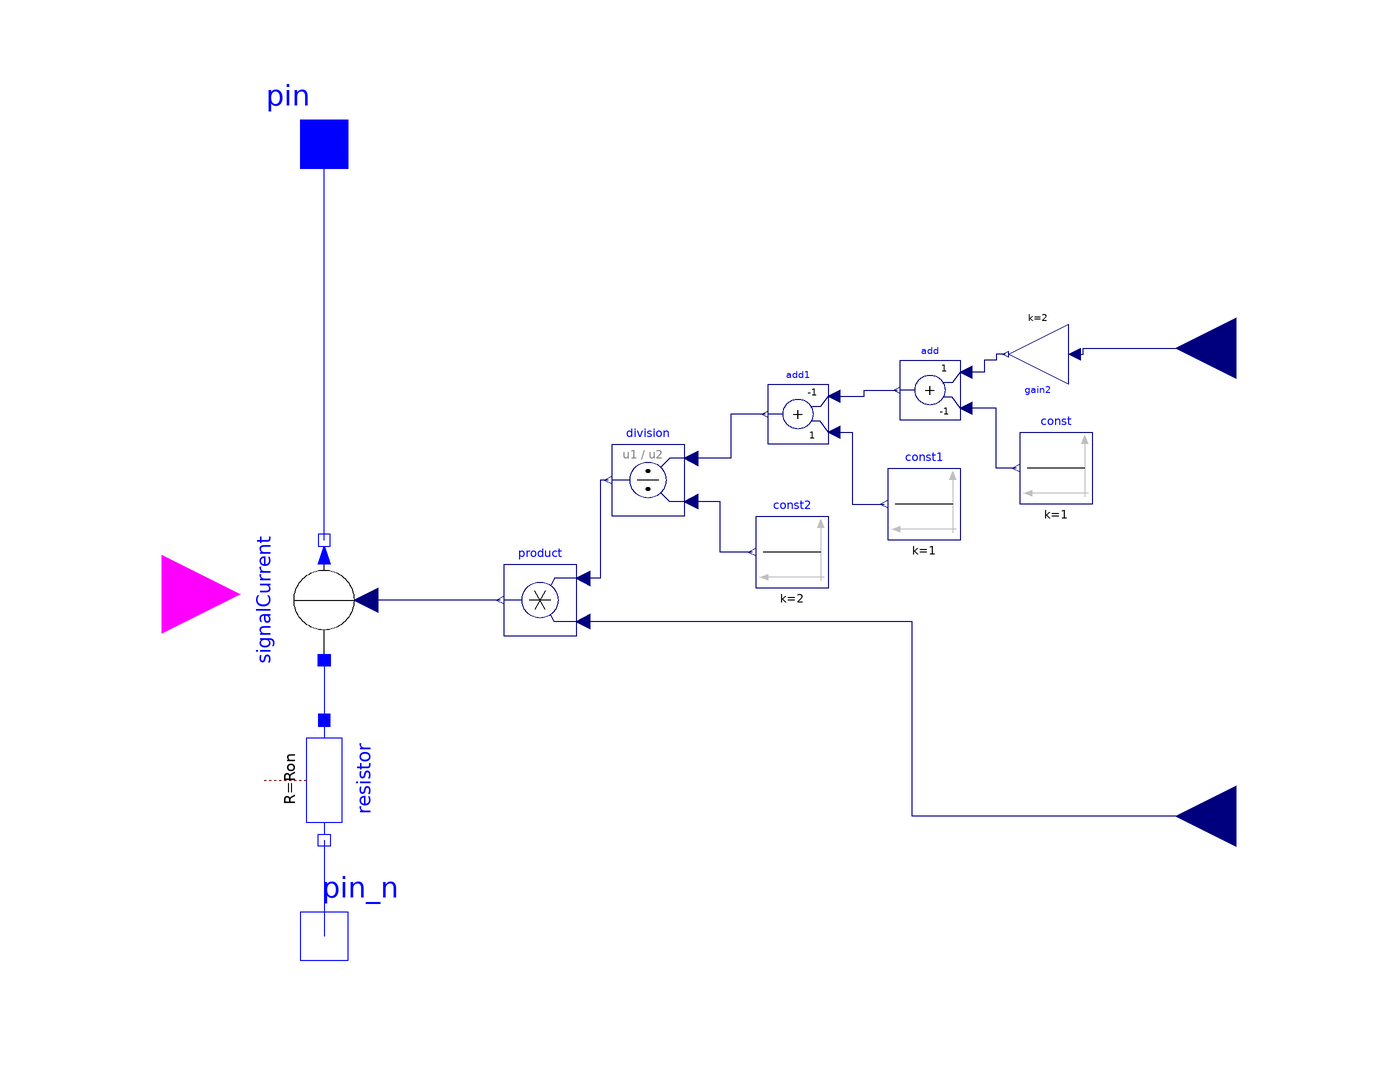

The Modelica model whose source follows is shown above as a component diagram (icons at their Placement, wires along their Line points).

model SwitchCellAverN
      Modelica.Blocks.Interfaces.BooleanInput GateSignal
        annotation (Placement(transformation(extent={{-172,-12},{-146,14}})));
      Modelica.Electrical.Analog.Interfaces.Pin pin
        annotation (Placement(transformation(extent={{-142,66},{-122,86}})));
      parameter Modelica.SIunits.Resistance Ron
        "Forward state-on differential resistance (closed resistance)";
      Modelica.Electrical.Analog.Interfaces.NegativePin pin_n
        annotation (Placement(transformation(extent={{-142,-66},{-122,-46}})));
      Modelica.Electrical.Analog.Sources.SignalCurrent   signalCurrent
        annotation (Placement(transformation(
            extent={{10,-10},{-10,10}},
            rotation=-90,
            origin={-132,0})));

      Modelica.Blocks.Interfaces.RealInput DutyCycle
        annotation (Placement(transformation(extent={{30,32},{10,52}})));
      Modelica.Blocks.Math.Gain gain2(k=2) annotation (Placement(transformation(
            extent={{-5,-5},{5,5}},
            rotation=180,
            origin={-13,41})));
      Modelica.Blocks.Sources.Constant const(k=1)
        annotation (Placement(transformation(extent={{-4,16},{-16,28}})));
      Modelica.Blocks.Math.Add add(k2=-1)
        annotation (Placement(transformation(extent={{-26,30},{-36,40}})));
      Modelica.Blocks.Math.Add add1(k2=+1, k1=-1)
        annotation (Placement(transformation(extent={{-48,26},{-58,36}})));
      Modelica.Blocks.Math.Division division
        annotation (Placement(transformation(extent={{-72,14},{-84,26}})));
      Modelica.Blocks.Sources.Constant const2(k=2)
        annotation (Placement(transformation(extent={{-48,2},{-60,14}})));
      Modelica.Blocks.Sources.Constant const1(k=1)
        annotation (Placement(transformation(extent={{-26,10},{-38,22}})));
      Modelica.Blocks.Math.Product product
        annotation (Placement(transformation(extent={{-90,-6},{-102,6}})));
      Modelica.Blocks.Interfaces.RealInput current
        annotation (Placement(transformation(extent={{30,-46},{10,-26}})));
      Modelica.Electrical.Analog.Basic.Resistor resistor(R=Ron)
                                                         annotation (Placement(
            transformation(
            extent={{-10,-10},{10,10}},
            rotation=-90,
            origin={-132,-30})));
    equation
      connect(signalCurrent.n, pin)
        annotation (Line(points={{-132,10},{-132,76}}, color={0,0,255}));
      connect(gain2.u, DutyCycle) annotation (Line(points={{-7,41},{-5.5,41},{
              -5.5,42},{20,42}}, color={0,0,127}));
      connect(gain2.y, add.u1) annotation (Line(points={{-18.5,41},{-20,41},{
              -20,40},{-22,40},{-22,38},{-25,38}}, color={0,0,127}));
      connect(const.y, add.u2) annotation (Line(points={{-16.6,22},{-20,22},{
              -20,32},{-25,32}}, color={0,0,127}));
      connect(add1.u1, add.y) annotation (Line(points={{-47,34},{-42,34},{-42,
              35},{-36.5,35}}, color={0,0,127}));
      connect(add1.u2, const1.y) annotation (Line(points={{-47,28},{-44,28},{
              -44,16},{-38.6,16}}, color={0,0,127}));
      connect(add1.y, division.u1) annotation (Line(points={{-58.5,31},{-64.25,
              31},{-64.25,23.6},{-70.8,23.6}}, color={0,0,127}));
      connect(const2.y, division.u2) annotation (Line(points={{-60.6,8},{-66,8},
              {-66,16.4},{-70.8,16.4}}, color={0,0,127}));
      connect(division.y, product.u1) annotation (Line(points={{-84.6,20},{-86,
              20},{-86,3.6},{-88.8,3.6}}, color={0,0,127}));
      connect(current, product.u2) annotation (Line(points={{20,-36},{-34,-36},
              {-34,-3.6},{-88.8,-3.6}}, color={0,0,127}));
      connect(product.y, signalCurrent.i)
        annotation (Line(points={{-102.6,0},{-125,0}}, color={0,0,127}));
      connect(signalCurrent.p, resistor.p)
        annotation (Line(points={{-132,-10},{-132,-20}}, color={0,0,255}));
      connect(resistor.n, pin_n) annotation (Line(points={{-132,-40},{-132,-56},{-132,
              -56}}, color={0,0,255}));
      annotation (Icon(coordinateSystem(preserveAspectRatio=false, extent={{-160,
                -60},{20,80}})), Diagram(coordinateSystem(preserveAspectRatio=
                false, extent={{-160,-60},{20,80}})));
    end SwitchCellAverN;